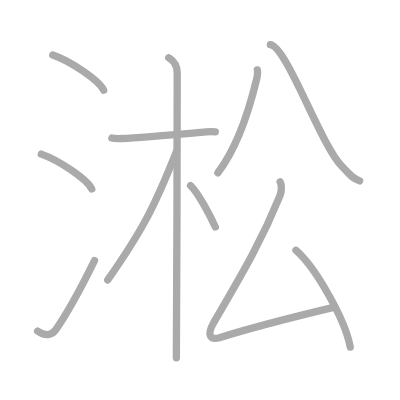
t = 0.00 s
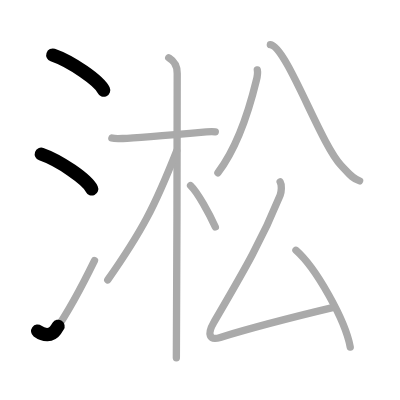
t = 2.25 s
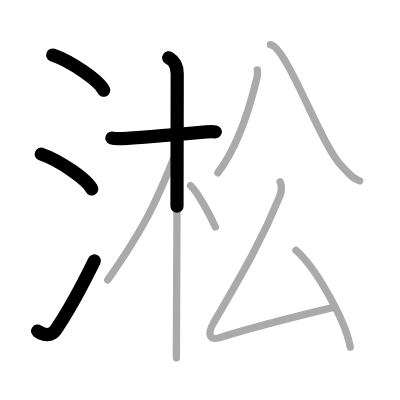
t = 4.50 s
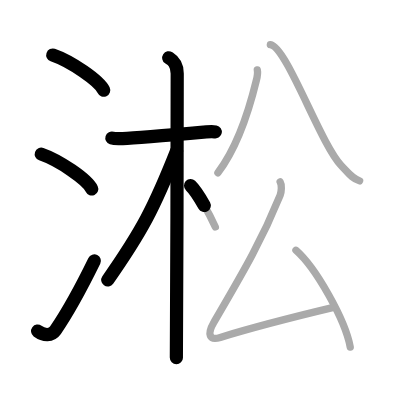
t = 6.50 s
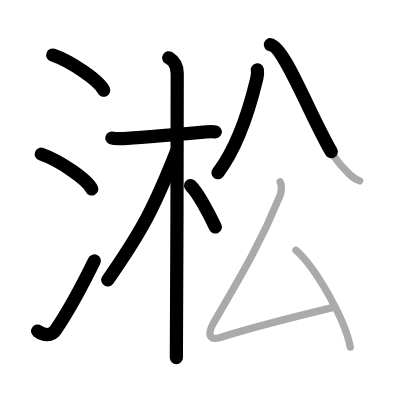
t = 8.75 s
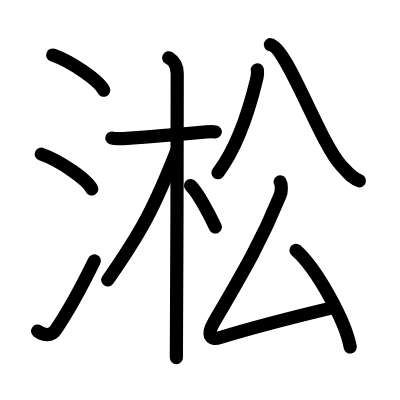
t = 11.00 s

The animated SVG that drew these frames (rendered in a browser with its animation timeline set to each time). Animation: 11 SMIL elements (animate=11); one cycle of 11.00 s.

<?xml version="1.0" standalone="no"?>
<!DOCTYPE svg PUBLIC "-//W3C//DTD SVG 1.1//EN"   "http://www.w3.org/Graphics/SVG/1.1/DTD/svg11.dtd">
<svg width="400px" height="400px"  version="1.1" xmlns="http://www.w3.org/2000/svg">
  <defs>
    <marker id="Triangle" viewBox="0 0 10 10" refX="0" refY="5" markerUnits="strokeWidth" markerWidth="3" style="stroke-opacity:0%;fill:#aaaaaa;" markerHeight="2" orient="auto">
      <path d="M 0 0 L 10 5 L 0 10 z" />
    </marker>
    
    <marker id="Arrow" viewBox="0 0 10 10" refX="5" refY="5" markerUnits="strokeWidth" markerWidth="1.8" style="stroke-opacity:0%;fill:#770000;" markerHeight="2" orient="auto">
      <path d="M 0 4 L 6 4 L 4 1 L 10 5 L 4 9 L 6 6 L 0 6 z" />
        <circle cx="5" cy="5" r="5" />
      </marker>
    
    <marker id="TriangleRed" viewBox="0 0 10 10" refX="0" refY="5" markerUnits="strokeWidth" markerWidth="3" style="stroke-opacity:0%;fill:#CC0000;" markerHeight="2" orient="auto">
      <path d="M 0 0 L 10 5 L 0 10 z" />
    </marker>
    
    <marker id="ArrowRed" viewBox="0 0 10 10" refX="5" refY="5" markerUnits="strokeWidth" markerWidth="1.8" style="stroke-opacity:0%;fill:#CC0000;" markerHeight="2" orient="auto">
      <path d="M 0 4 L 6 4 L 4 1 L 10 5 L 4 9 L 6 6 L 0 6 z" />
        <circle cx="5" cy="5" r="5" />
      </marker>
    
  </defs>
  
  <path style="fill:#ffffff; fill-opacity:100%; fill-rule:evenodd; stroke-width:0;" d="M 0 0 L 400px 0 L 400px 400px L 0 400px L 0 0" />

  <g transform="scale(3.6697247706422 3.6697247706422)">
<path style="fill:none; fill-opacity:0%; fill-rule:evenodd; stroke:#aaaaaa; stroke-opacity:100%; stroke-width: 1.5pt; stroke-linejoin:round; stroke-linecap:round;" d="M14.38 15c4.9 1.69 12.64 6.96 13.87 9.59"></path>
<path style="fill:none; fill-opacity:0%; fill-rule:evenodd; stroke:#aaaaaa; stroke-opacity:100%; stroke-width: 1.5pt; stroke-linejoin:round; stroke-linecap:round;" d="M11.25 42c4.85 1.68 12.54 6.89 13.75 9.5"></path>
<path style="fill:none; fill-opacity:0%; fill-rule:evenodd; stroke:#aaaaaa; stroke-opacity:100%; stroke-width: 1.5pt; stroke-linejoin:round; stroke-linecap:round;" d="M10.25 90.23c1.71 1.27 3.78 1.32 4.86-0.25c3.14-4.57 7.79-13.16 10.64-18.99"></path>
<path style="fill:none; fill-opacity:0%; fill-rule:evenodd; stroke:#aaaaaa; stroke-opacity:100%; stroke-width: 1.5pt; stroke-linejoin:round; stroke-linecap:round;" d="M30.49 37.62c0.31 0.1 2.14 0.17 2.96 0.13c3.53-0.16 17.11-1.32 22.78-1.81c0.82-0.07 1.92-0.1 2.44 0"></path>
<path style="fill:none; fill-opacity:0%; fill-rule:evenodd; stroke:#aaaaaa; stroke-opacity:100%; stroke-width: 1.5pt; stroke-linejoin:round; stroke-linecap:round;" d="M45.98 15.75c0.69 0.45 2.31 1.25 2.31 4.27c0 0.91-0.09 71.85-0.23 77.48"></path>
<path style="fill:none; fill-opacity:0%; fill-rule:evenodd; stroke:#aaaaaa; stroke-opacity:100%; stroke-width: 1.5pt; stroke-linejoin:round; stroke-linecap:round;" d="M48.13 41.16c-6.05 15.29-9.41 21.75-18.77 35.13"></path>
<path style="fill:none; fill-opacity:0%; fill-rule:evenodd; stroke:#aaaaaa; stroke-opacity:100%; stroke-width: 1.5pt; stroke-linejoin:round; stroke-linecap:round;" d="M51.93 50.58c1.94 1.82 5.12 7.74 6.75 11.27"></path>
<path style="fill:none; fill-opacity:0%; fill-rule:evenodd; stroke:#aaaaaa; stroke-opacity:100%; stroke-width: 1.5pt; stroke-linejoin:round; stroke-linecap:round;" d="M70.12 19.05c0.18 0.84-0.01 1.82-0.26 2.82c-1.77 7.3-5.11 18.14-10.48 25.21"></path>
<path style="fill:none; fill-opacity:0%; fill-rule:evenodd; stroke:#aaaaaa; stroke-opacity:100%; stroke-width: 1.5pt; stroke-linejoin:round; stroke-linecap:round;" d="M73.67 12.18c4.46 0.58 13.58 26.87 19.24 32.83c2.19 2.3 2.97 3.54 5.09 4.28"></path>
<path style="fill:none; fill-opacity:0%; fill-rule:evenodd; stroke:#aaaaaa; stroke-opacity:100%; stroke-width: 1.5pt; stroke-linejoin:round; stroke-linecap:round;" d="M76.34 49.58c0.48 0.8 0.38 2.7-0.01 3.66c-5.29 12.99-10.54 21.7-18.07 34.64c-1.83 3.15-1.26 5.01 1.76 4.08c11.23-3.46 19.48-5.46 31.17-8.25"></path>
<path style="fill:none; fill-opacity:0%; fill-rule:evenodd; stroke:#aaaaaa; stroke-opacity:100%; stroke-width: 1.5pt; stroke-linejoin:round; stroke-linecap:round;" d="M80.65 68.2c5.44 4.77 13.43 18.95 14.79 26.37"></path>

<path style="fill:none; fill-opacity:0%; fill-rule:evenodd; stroke:#000000; stroke-opacity:100%; stroke-width: 2.7pt; stroke-linejoin:round; stroke-linecap:round;" d="M14.38 15c4.9 1.69 12.64 6.96 13.87 9.59" pathLength="100" stroke-dashoffset="100" stroke-dasharray="100 105"><animate id="dashAnim1" attributeName="stroke-dashoffset" from="100" to="0" dur="1s" calcMode="linear" fill="freeze"/></path>
<path style="fill:none; fill-opacity:0%; fill-rule:evenodd; stroke:#000000; stroke-opacity:100%; stroke-width: 2.7pt; stroke-linejoin:round; stroke-linecap:round;" d="M11.25 42c4.85 1.68 12.54 6.89 13.75 9.5" pathLength="100" stroke-dashoffset="100" stroke-dasharray="100 105"><animate id="dashAnim2" attributeName="stroke-dashoffset" from="100" to="0" dur="1s" calcMode="linear" begin="dashAnim1.end" fill="freeze"/></path>
<path style="fill:none; fill-opacity:0%; fill-rule:evenodd; stroke:#000000; stroke-opacity:100%; stroke-width: 2.7pt; stroke-linejoin:round; stroke-linecap:round;" d="M10.25 90.23c1.71 1.27 3.78 1.32 4.86-0.25c3.14-4.57 7.79-13.16 10.64-18.99" pathLength="100" stroke-dashoffset="100" stroke-dasharray="100 105"><animate id="dashAnim3" attributeName="stroke-dashoffset" from="100" to="0" dur="1s" calcMode="linear" begin="dashAnim2.end" fill="freeze"/></path>
<path style="fill:none; fill-opacity:0%; fill-rule:evenodd; stroke:#000000; stroke-opacity:100%; stroke-width: 2.7pt; stroke-linejoin:round; stroke-linecap:round;" d="M30.49 37.62c0.31 0.1 2.14 0.17 2.96 0.13c3.53-0.16 17.11-1.32 22.78-1.81c0.82-0.07 1.92-0.1 2.44 0" pathLength="100" stroke-dashoffset="100" stroke-dasharray="100 105"><animate id="dashAnim4" attributeName="stroke-dashoffset" from="100" to="0" dur="1s" calcMode="linear" begin="dashAnim3.end" fill="freeze"/></path>
<path style="fill:none; fill-opacity:0%; fill-rule:evenodd; stroke:#000000; stroke-opacity:100%; stroke-width: 2.7pt; stroke-linejoin:round; stroke-linecap:round;" d="M45.98 15.75c0.69 0.45 2.31 1.25 2.31 4.27c0 0.91-0.09 71.85-0.23 77.48" pathLength="100" stroke-dashoffset="100" stroke-dasharray="100 105"><animate id="dashAnim5" attributeName="stroke-dashoffset" from="100" to="0" dur="1s" calcMode="linear" begin="dashAnim4.end" fill="freeze"/></path>
<path style="fill:none; fill-opacity:0%; fill-rule:evenodd; stroke:#000000; stroke-opacity:100%; stroke-width: 2.7pt; stroke-linejoin:round; stroke-linecap:round;" d="M48.13 41.16c-6.05 15.29-9.41 21.75-18.77 35.13" pathLength="100" stroke-dashoffset="100" stroke-dasharray="100 105"><animate id="dashAnim6" attributeName="stroke-dashoffset" from="100" to="0" dur="1s" calcMode="linear" begin="dashAnim5.end" fill="freeze"/></path>
<path style="fill:none; fill-opacity:0%; fill-rule:evenodd; stroke:#000000; stroke-opacity:100%; stroke-width: 2.7pt; stroke-linejoin:round; stroke-linecap:round;" d="M51.93 50.58c1.94 1.82 5.12 7.74 6.75 11.27" pathLength="100" stroke-dashoffset="100" stroke-dasharray="100 105"><animate id="dashAnim7" attributeName="stroke-dashoffset" from="100" to="0" dur="1s" calcMode="linear" begin="dashAnim6.end" fill="freeze"/></path>
<path style="fill:none; fill-opacity:0%; fill-rule:evenodd; stroke:#000000; stroke-opacity:100%; stroke-width: 2.7pt; stroke-linejoin:round; stroke-linecap:round;" d="M70.12 19.05c0.18 0.84-0.01 1.82-0.26 2.82c-1.77 7.3-5.11 18.14-10.48 25.21" pathLength="100" stroke-dashoffset="100" stroke-dasharray="100 105"><animate id="dashAnim8" attributeName="stroke-dashoffset" from="100" to="0" dur="1s" calcMode="linear" begin="dashAnim7.end" fill="freeze"/></path>
<path style="fill:none; fill-opacity:0%; fill-rule:evenodd; stroke:#000000; stroke-opacity:100%; stroke-width: 2.7pt; stroke-linejoin:round; stroke-linecap:round;" d="M73.67 12.18c4.46 0.58 13.58 26.87 19.24 32.83c2.19 2.3 2.97 3.54 5.09 4.28" pathLength="100" stroke-dashoffset="100" stroke-dasharray="100 105"><animate id="dashAnim9" attributeName="stroke-dashoffset" from="100" to="0" dur="1s" calcMode="linear" begin="dashAnim8.end" fill="freeze"/></path>
<path style="fill:none; fill-opacity:0%; fill-rule:evenodd; stroke:#000000; stroke-opacity:100%; stroke-width: 2.7pt; stroke-linejoin:round; stroke-linecap:round;" d="M76.34 49.58c0.48 0.8 0.38 2.7-0.01 3.66c-5.29 12.99-10.54 21.7-18.07 34.64c-1.83 3.15-1.26 5.01 1.76 4.08c11.23-3.46 19.48-5.46 31.17-8.25" pathLength="100" stroke-dashoffset="100" stroke-dasharray="100 105"><animate id="dashAnim10" attributeName="stroke-dashoffset" from="100" to="0" dur="1s" calcMode="linear" begin="dashAnim9.end" fill="freeze"/></path>
<path style="fill:none; fill-opacity:0%; fill-rule:evenodd; stroke:#000000; stroke-opacity:100%; stroke-width: 2.7pt; stroke-linejoin:round; stroke-linecap:round;" d="M80.65 68.2c5.44 4.77 13.43 18.95 14.79 26.37" pathLength="100" stroke-dashoffset="100" stroke-dasharray="100 105"><animate id="dashAnim11" attributeName="stroke-dashoffset" from="100" to="0" dur="1s" calcMode="linear" begin="dashAnim10.end" fill="freeze"/></path>

</g>

</svg>  
          
